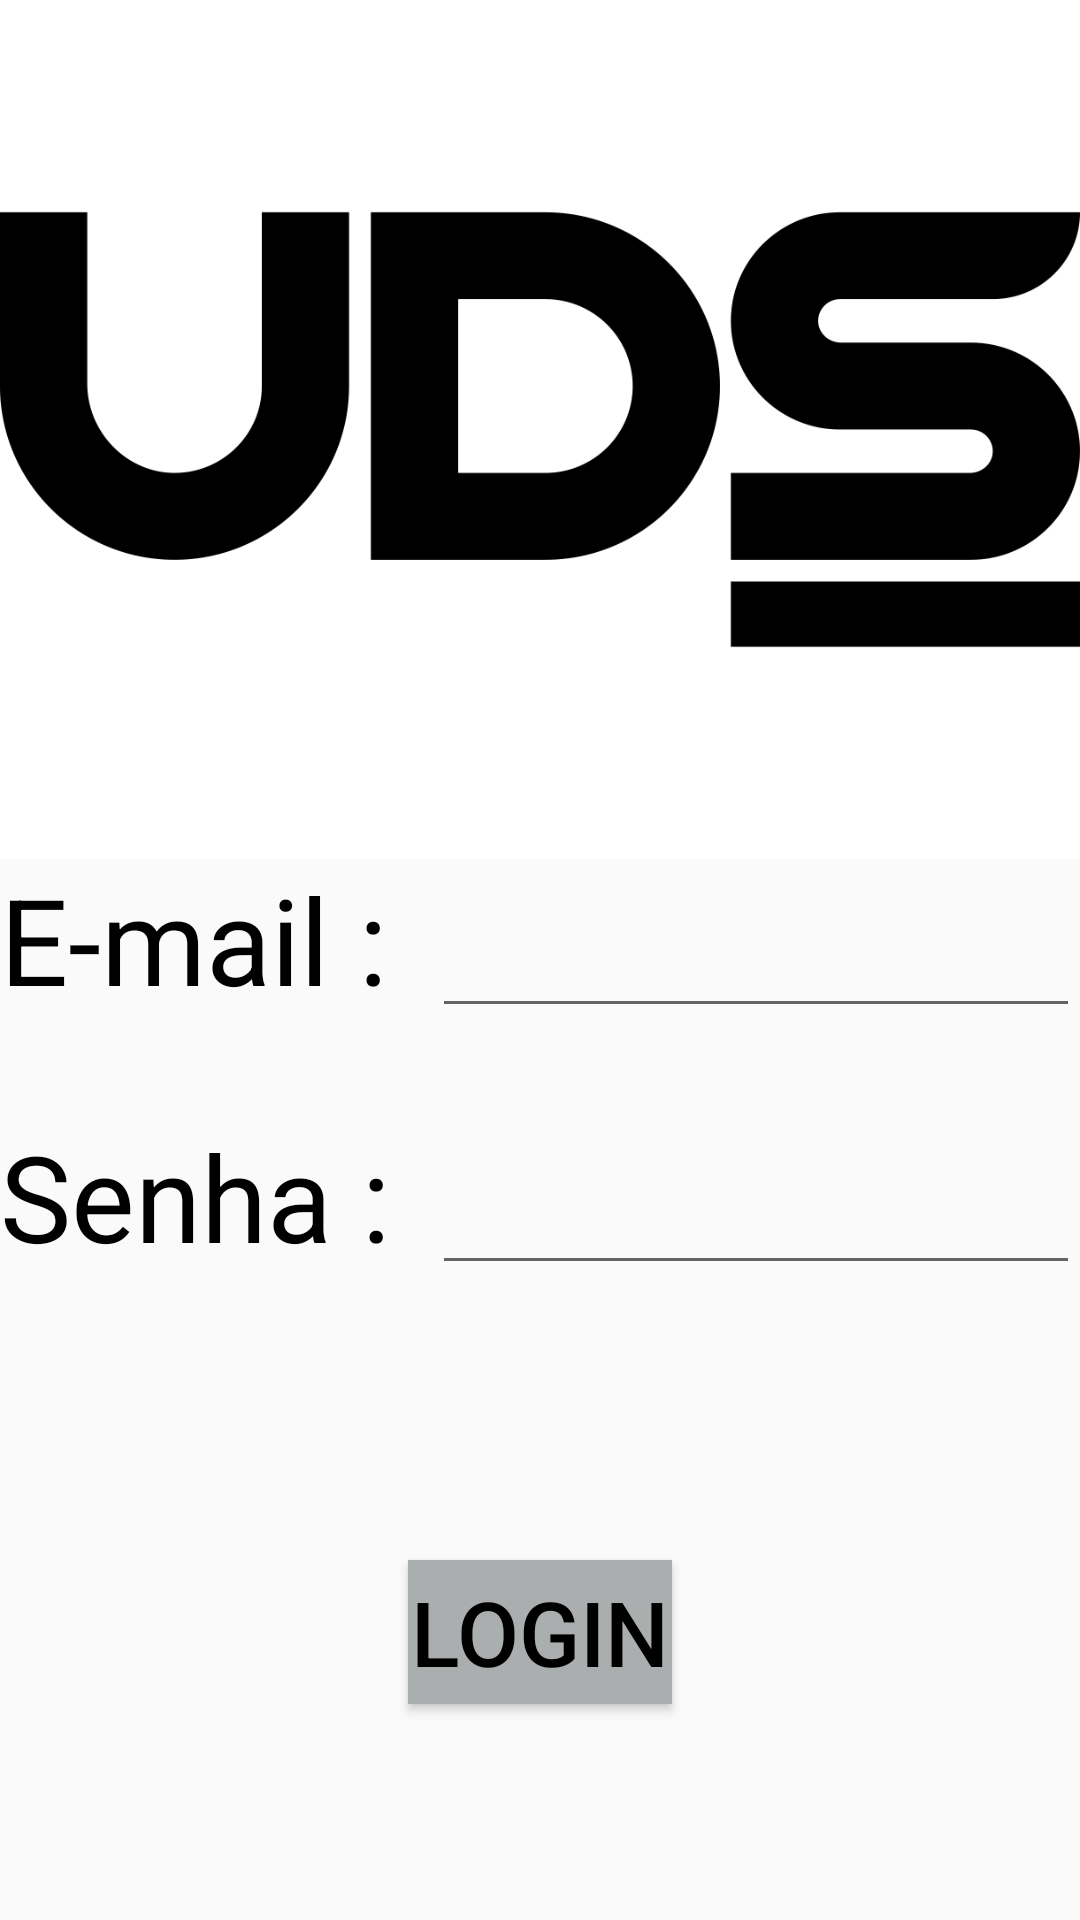

Reconstruct the res/layout file that produces this screen, plus the resources it refers to.
<!-- AndroidManifest.xml: application theme AppTheme -->
<!-- res/layout/activity_login.xml -->
<?xml version="1.0" encoding="utf-8"?>
<LinearLayout
    xmlns:android="http://schemas.android.com/apk/res/android"
    xmlns:tools="http://schemas.android.com/tools"
    android:layout_width="match_parent"
    android:layout_height="match_parent"
    android:orientation="vertical"
    android:layout_marginLeft="10dp"
    android:layout_marginRight="10dp"
    tools:context=".activity.LoginActivity">

    <LinearLayout
        android:layout_width="match_parent"
        android:layout_height="0dp"
        android:layout_weight="0.5"
        android:gravity="center">

        <androidx.appcompat.widget.AppCompatImageView
            android:layout_width="match_parent"
            android:layout_height="match_parent"
            android:background="@color/white"
            android:src="@drawable/logo_preto"/>
    </LinearLayout>

    <LinearLayout
        android:layout_width="match_parent"
        android:layout_height="0dp"
        android:layout_weight="0.3"
        android:orientation="vertical">

        <LinearLayout
            android:layout_width="match_parent"
            android:layout_height="0dp"
            android:layout_weight="0.5"
            android:orientation="horizontal">

            <androidx.appcompat.widget.AppCompatTextView
                android:layout_width="0dp"
                android:layout_height="wrap_content"
                android:layout_weight="0.4"
                android:text="@string/login_email"
                android:textColor="@color/black"
                android:textSize="40sp"/>

            <androidx.appcompat.widget.AppCompatEditText
                android:id="@+id/edit_login"
                android:layout_width="0dp"
                android:layout_height="wrap_content"
                android:layout_weight="0.6"
                android:textSize="25sp"
                android:maxLength="50"
                android:inputType="text"/>
        </LinearLayout>

        <LinearLayout
            android:layout_width="match_parent"
            android:layout_height="0dp"
            android:layout_weight="0.5"
            android:orientation="horizontal">

            <androidx.appcompat.widget.AppCompatTextView
                android:layout_width="0dp"
                android:layout_height="wrap_content"
                android:layout_weight="0.4"
                android:text="Senha : "
                android:textColor="@color/black"
                android:textSize="40sp"/>

            <androidx.appcompat.widget.AppCompatEditText
                android:id="@+id/edit_senha"
                android:layout_width="0dp"
                android:layout_height="wrap_content"
                android:layout_weight="0.6"
                android:textSize="25sp"
                android:maxLength="20"
                android:inputType="textPassword"/>
        </LinearLayout>

    </LinearLayout>

    <LinearLayout
        android:layout_width="match_parent"
        android:layout_height="0dp"
        android:layout_weight="0.3"
        android:layout_marginBottom="10dp"
        android:gravity="center_horizontal|center_vertical">

        <androidx.appcompat.widget.AppCompatButton
            android:id="@+id/btn_login"
            android:layout_width="wrap_content"
            android:layout_height="wrap_content"
            android:background="@color/cinza"
            android:textColor="@color/black"
            android:textSize="30sp"
            android:text="Login"/>

    </LinearLayout>

</LinearLayout>
<!-- resources referenced by this layout -->
<resources>
  <color name="black">#000000</color>
  <color name="cinza">#ABAEAF</color>
  <color name="white">#FFFFFF</color>
  <!-- drawable logo_preto: png bitmap (drawable, 11751 bytes) -->
  <string name="login_email">E-mail :</string>
  <style name="AppTheme" parent="Theme.AppCompat.Light.DarkActionBar">
          <item name="colorPrimary">@color/colorPrimary</item>
          <item name="windowActionBar">false</item>
          <item name="windowNoTitle">true</item>
          <item name="android:windowFullscreen">true</item>
      </style>
  <color name="colorPrimary">#6200EE</color>
</resources>
